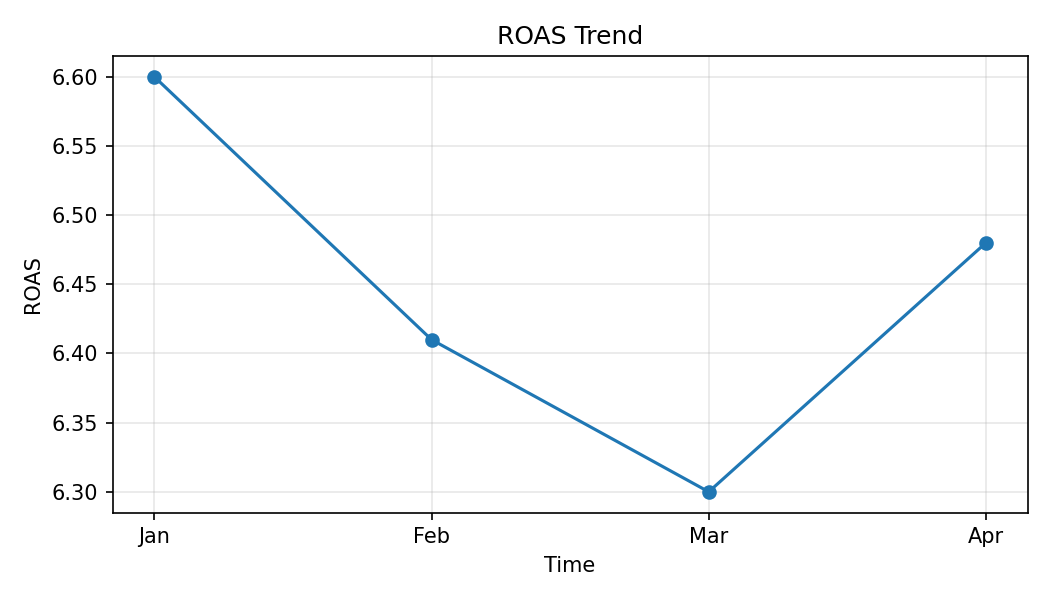

Source data for this figure (header and first rows):
Month, ROAS
Jan, 6.6
Feb, 6.41
Mar, 6.3
Apr, 6.48
